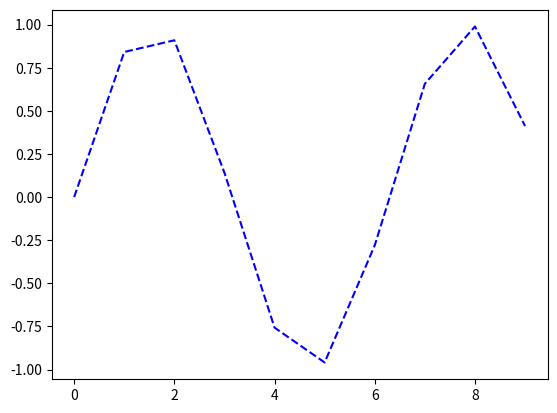

Source code (Python):
import numpy as np
import matplotlib.pyplot as plt

x = np.arange(0,10)
y = np.sin(x)

plt.plot(x,y, "b--")
plt.show()